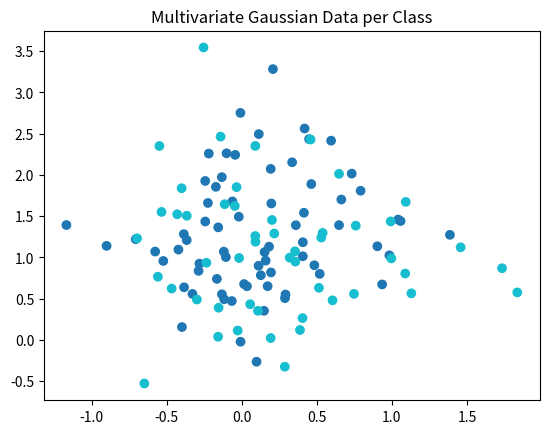
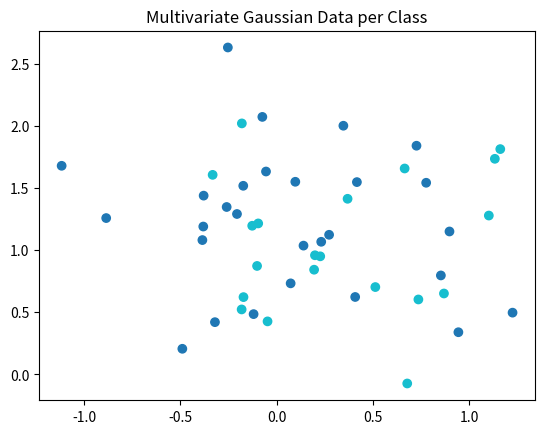

Recreate these plots in Python, in order.

import numpy as np

def plot_gauss(x, y):
    import matplotlib.pyplot as plt

    plt.scatter(x[:, 0], x[:, 1], c=y, cmap='tab10')
    plt.title("Multivariate Gaussian Data per Class")
    plt.show()


def gen_gauss(mean, sigma, samples_per_class) -> (np.ndarray, np.ndarray):
    _d1 = []  # data
    _y1 = []  # label

    for ix, samples in enumerate(samples_per_class):
        _d = np.random.multivariate_normal(mean, sigma, samples)
        _y = ix * np.ones((samples,1))

        _d1.append(_d)
        _y1.append(_y)

    _d1 = np.vstack(_d1)
    _y1 = np.vstack(_y1)
    _d1 = _d1 + 0.25 * np.random.rand(sum(samples_per_class),2)

    return _d1, _y1

def data_generation(samples_per_class: np.array) -> ((np.array, np.array),(np.array, np.array)):
    """

    Args:
        samples_per_class: number of samples per class

    Returns:
        a tuple of two np.array datasets.
        Each entry of the tuple consists of 2D Gauss data and class
    """

    sigma = np.array(((0.3,0),(0, 0.5)), dtype=float)
    mean = np.array((0,1), dtype=float)

    _dataset_1 = gen_gauss(mean, sigma, samples_per_class)
    _dataset_2 = gen_gauss(mean, sigma, np.int8(samples_per_class * .4))

    return _dataset_1, _dataset_2

if __name__ == '__main__':
    # generation of two datasets
    dataset_1, dataset_2 = data_generation(np.array([70, 50]))
    plot_gauss(dataset_1[0], dataset_1[1])
    plot_gauss(dataset_2[0], dataset_2[1])
